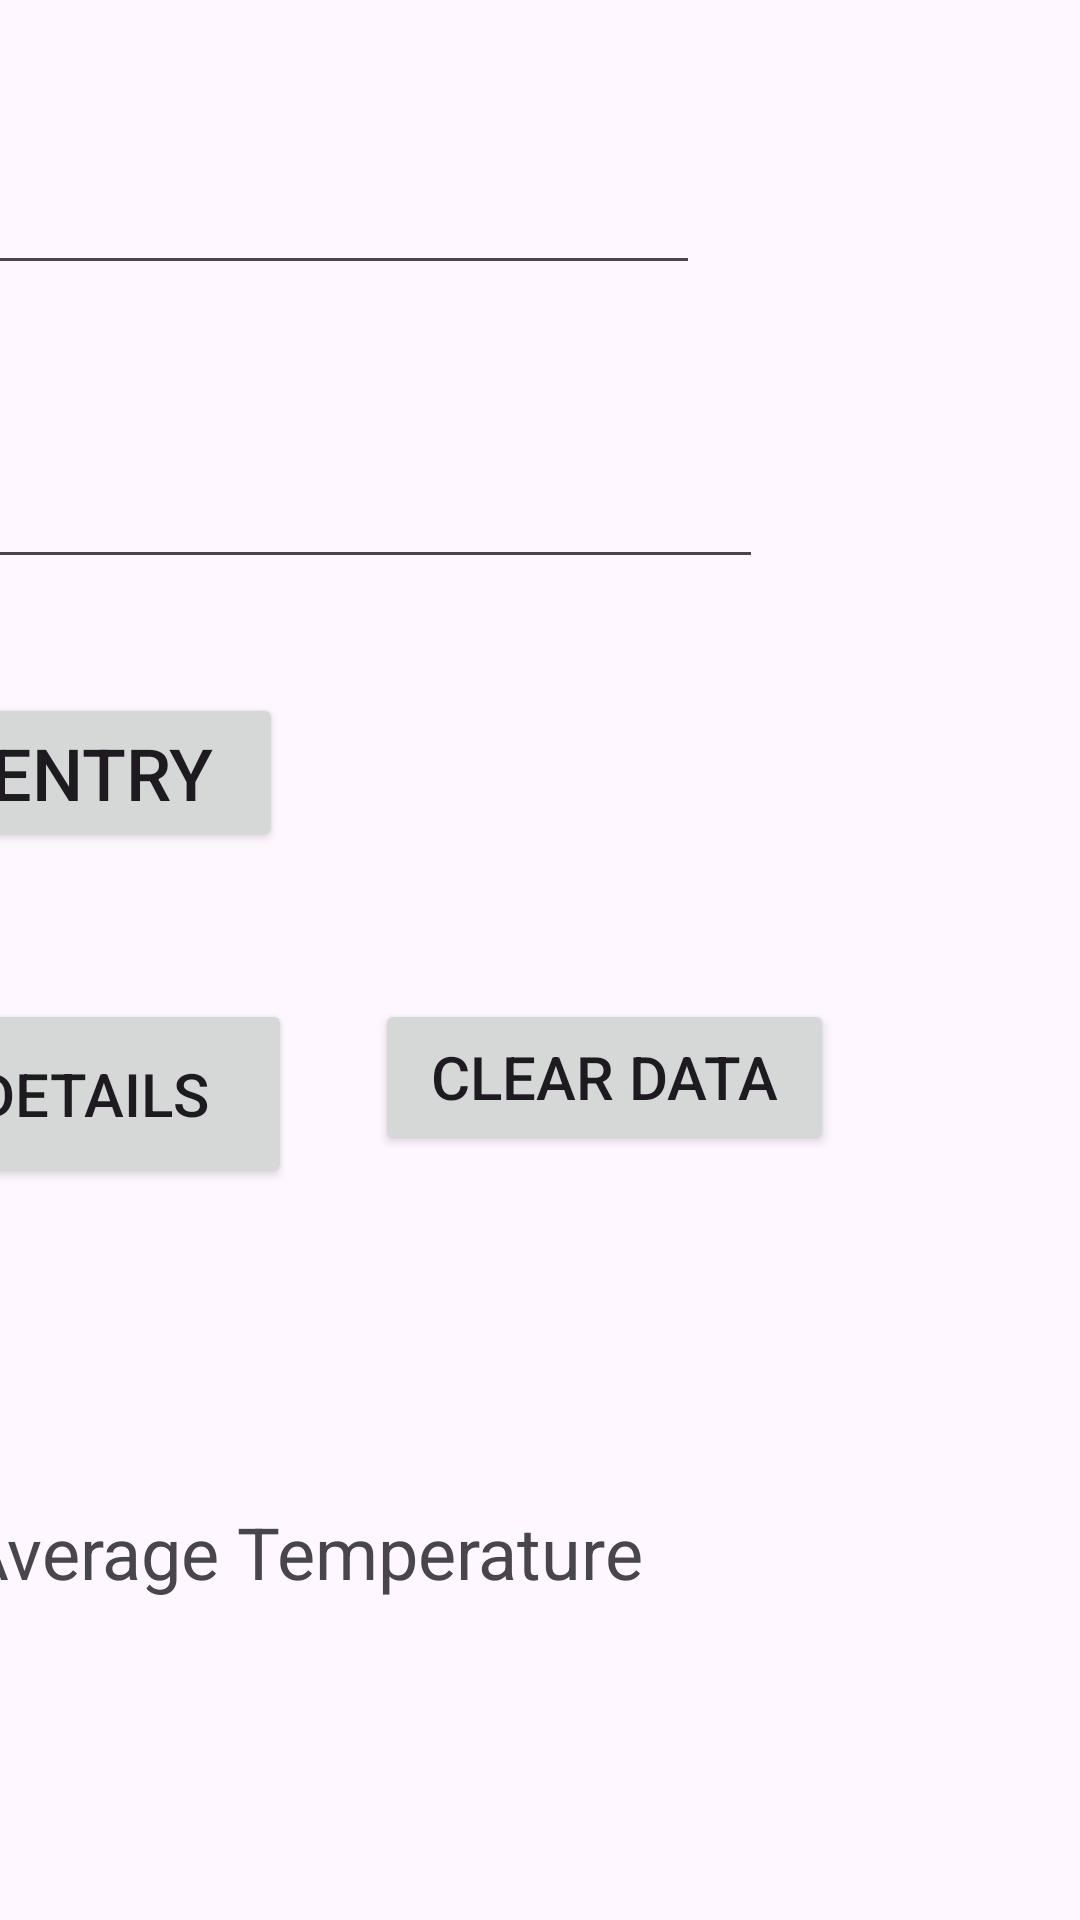

Here is an Android app screen rendered from its layout file. Give the layout XML and the strings, colors and styles it references.
<!-- AndroidManifest.xml: application theme Theme.ScreenSmartApp -->
<!-- res/layout/activity_main_input.xml -->
<?xml version="1.0" encoding="utf-8"?>
<androidx.constraintlayout.widget.ConstraintLayout xmlns:android="http://schemas.android.com/apk/res/android"
    xmlns:app="http://schemas.android.com/apk/res-auto"
    xmlns:tools="http://schemas.android.com/tools"
    android:id="@+id/main"
    android:layout_width="match_parent"
    android:layout_height="match_parent"
    tools:context=".MainInputActivity">

    <EditText
        android:id="@+id/inputDay"
        android:layout_width="301dp"
        android:layout_height="64dp"
        android:layout_marginEnd="148dp"
        android:layout_marginBottom="30dp"
        android:ems="10"
        android:inputType="text"
        android:text="Name"
        android:textSize="24sp"
        app:layout_constraintBottom_toTopOf="@+id/inputMinTemp"
        app:layout_constraintEnd_toEndOf="parent" />

    <EditText
        android:id="@+id/inputMinTemp"
        android:layout_width="317dp"
        android:layout_height="78dp"
        android:layout_marginEnd="123dp"
        android:layout_marginBottom="33dp"
        android:ems="10"
        android:inputType="text"
        android:text="Name"
        android:textSize="24sp"
        app:layout_constraintBottom_toTopOf="@+id/inputMaxTemp"
        app:layout_constraintEnd_toEndOf="parent" />

    <EditText
        android:id="@+id/inputMaxTemp"
        android:layout_width="313dp"
        android:layout_height="66dp"
        android:layout_marginEnd="127dp"
        android:layout_marginBottom="39dp"
        android:ems="10"
        android:inputType="text"
        android:text="Name"
        android:textSize="24sp"
        app:layout_constraintBottom_toTopOf="@+id/inputCondition"
        app:layout_constraintEnd_toEndOf="parent" />

    <EditText
        android:id="@+id/inputCondition"
        android:layout_width="334dp"
        android:layout_height="59dp"
        android:layout_marginEnd="106dp"
        android:layout_marginBottom="38dp"
        android:ems="10"
        android:inputType="text"
        android:text="Name"
        app:layout_constraintBottom_toTopOf="@+id/addEntry"
        app:layout_constraintEnd_toEndOf="parent" />

    <Button
        android:id="@+id/addEntry"
        android:layout_width="174dp"
        android:layout_height="53dp"
        android:layout_marginEnd="266dp"
        android:layout_marginBottom="49dp"
        android:text="Add Entry"
        android:textSize="24sp"
        app:layout_constraintBottom_toTopOf="@+id/detailsBtn"
        app:layout_constraintEnd_toEndOf="parent" />

    <TextView
        android:id="@+id/avgTemp"
        android:layout_width="308dp"
        android:layout_height="60dp"
        android:layout_marginEnd="65dp"
        android:layout_marginBottom="79dp"
        android:text="Average Temperature"
        android:textSize="24sp"
        app:layout_constraintBottom_toBottomOf="parent"
        app:layout_constraintEnd_toEndOf="parent" />

    <Button
        android:id="@+id/detailsBtn"
        android:layout_width="186dp"
        android:layout_height="63dp"
        android:layout_marginEnd="28dp"
        android:layout_marginBottom="105dp"
        android:text="View Details"
        android:textSize="20sp"
        app:layout_constraintBottom_toTopOf="@+id/avgTemp"
        app:layout_constraintEnd_toStartOf="@+id/clearData" />

    <Button
        android:id="@+id/clearData"
        android:layout_width="153dp"
        android:layout_height="52dp"
        android:layout_marginEnd="82dp"
        android:layout_marginBottom="116dp"
        android:text="Clear Data"
        android:textSize="20sp"
        app:layout_constraintBottom_toTopOf="@+id/avgTemp"
        app:layout_constraintEnd_toEndOf="parent" />
</androidx.constraintlayout.widget.ConstraintLayout>
<!-- resources referenced by this layout -->
<resources>
  <style name="Theme.ScreenSmartApp" parent="Base.Theme.ScreenSmartApp" />
  <style name="Base.Theme.ScreenSmartApp" parent="Theme.Material3.DayNight.NoActionBar">
          
          
      </style>
</resources>
